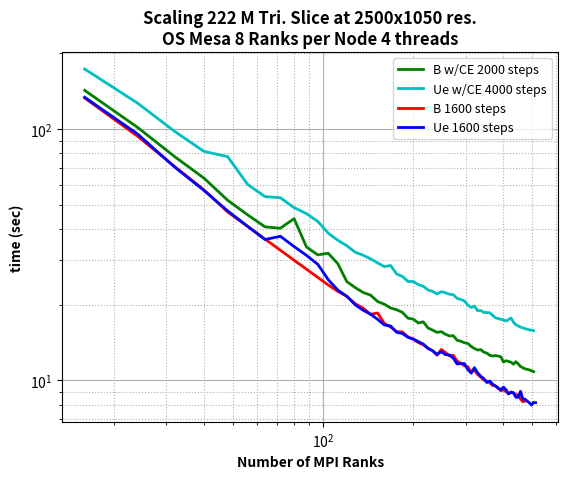
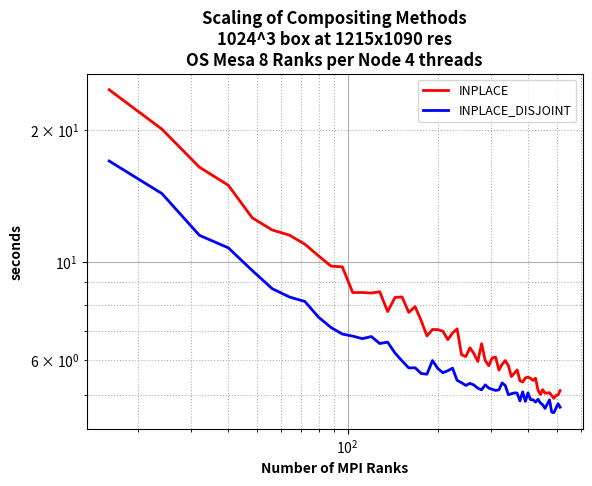
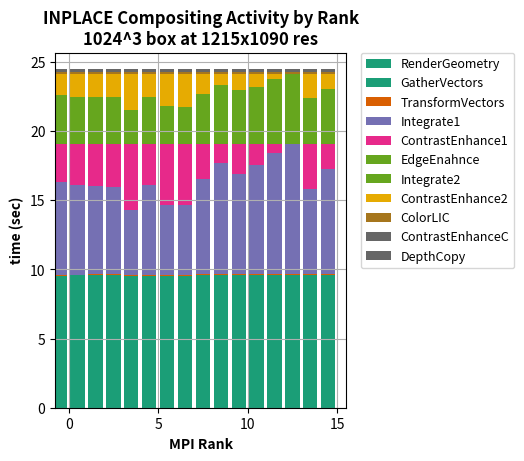
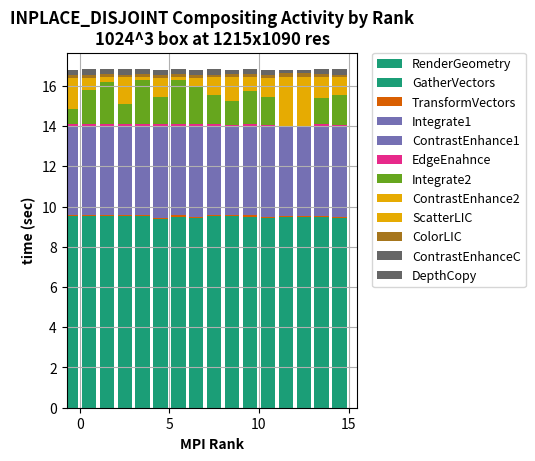

The script that saved these images, in order:
#!/usr/bin/python

import numpy as np
import matplotlib.pyplot as mpl
from mpl_toolkits.mplot3d import Axes3D
from matplotlib import cm

# mpl.rcParams['figure.dpi'] = 200

saveFig=1


khbce={}
khbce[104]=32.0425
khbce[112]=29.084
khbce[120]=24.6978
khbce[128]=23.3816
khbce[136]=22.3624
khbce[144]=21.828
khbce[152]=20.5891
khbce[16]=142.508
khbce[160]=20.0915
khbce[168]=19.393
khbce[176]=19.0902
khbce[184]=18.6358
khbce[192]=17.6634
khbce[200]=17.5205
khbce[208]=16.9095
khbce[216]=17.0898
khbce[224]=16.1555
khbce[232]=15.8404
khbce[24]=101.58
khbce[240]=15.5155
khbce[248]=15.6209
khbce[256]=15.2575
khbce[264]=15.013
khbce[272]=15.0491
khbce[280]=14.4357
khbce[288]=14.3077
khbce[296]=14.1104
khbce[304]=14.0267
khbce[312]=13.6409
khbce[32]=77.5273
khbce[320]=13.3818
khbce[328]=13.1987
khbce[336]=13.2481
khbce[344]=12.9401
khbce[352]=12.8308
khbce[360]=12.577
khbce[368]=12.4907
khbce[376]=12.5545
#khbce[384]=16.2933 # ol
khbce[392]=12.4084
khbce[40]=63.7893
khbce[400]=11.8275
khbce[408]=11.9687
#khbce[416]=16.6242 # ol
khbce[424]=11.7993
khbce[432]=11.5913
khbce[440]=11.8619
khbce[448]=11.6161
khbce[456]=11.3475
#khbce[464]=21.259 # ol
khbce[472]=11.1072
khbce[48]=52.0882
#khbce[480]=16.7846 # ol
khbce[488]=11.004
#khbce[496]=17.2037 # ol
khbce[504]=10.8229
#khbce[512]=15.5969 # ol
khbce[56]=45.5269
khbce[64]=40.7915
khbce[72]=40.2894
khbce[80]=43.988
khbce[88]=33.9316
khbce[96]=31.5573

khbce_x=[]
khbce_t=[]
for k in sorted(khbce.keys()):
  khbce_x.append(k)
  khbce_t.append(khbce[k])

khbwoce={}
khbwoce[104]=23.9536
khbwoce[112]=22.5901
khbwoce[120]=21.5761
khbwoce[128]=20.1839
khbwoce[136]=19.3654
khbwoce[144]=18.304
khbwoce[152]=18.5237
khbwoce[16]=132.856
khbwoce[160]=16.8672
khbwoce[168]=16.2951
khbwoce[176]=15.6196
khbwoce[184]=15.5737
khbwoce[192]=14.8956
khbwoce[200]=14.5757
khbwoce[208]=14.118
khbwoce[216]=13.8427
khbwoce[224]=13.4187
khbwoce[232]=13.1268
khbwoce[24]=93.6664
khbwoce[240]=12.5807
khbwoce[248]=13.2726
khbwoce[256]=12.9092
khbwoce[264]=12.5001
khbwoce[272]=12.568
khbwoce[280]=11.9332
khbwoce[288]=11.6927
khbwoce[296]=11.4394
khbwoce[304]=11.3296
khbwoce[312]=10.7708
khbwoce[32]=70.8443
khbwoce[320]=10.9758
khbwoce[328]=10.5572
khbwoce[336]=10.298
khbwoce[344]=10.03
khbwoce[352]=9.92598
khbwoce[360]=9.79607
khbwoce[368]=9.52872
khbwoce[376]=9.51143
khbwoce[384]=9.28227
khbwoce[392]=9.08993
khbwoce[40]=57.2777
khbwoce[400]=9.16393
khbwoce[408]=9.0231
khbwoce[416]=8.8343
khbwoce[424]=8.98501
khbwoce[432]=8.92409
khbwoce[440]=8.74231
khbwoce[448]=8.75937
khbwoce[456]=8.42519
khbwoce[464]=8.22121
khbwoce[472]=8.26899
khbwoce[48]=46.7728

khbwoce_x=[]
khbwoce_t=[]
for k in sorted(khbwoce.keys()):
  khbwoce_x.append(k)
  khbwoce_t.append(khbwoce[k])

khuece={}
khuece[104]=38.5025
khuece[112]=36.0805
khuece[120]=34.3148
khuece[128]=32.3343
khuece[136]=31.4684
khuece[144]=30.4467
khuece[152]=29.3235
khuece[16]=173.249
khuece[160]=28.3463
khuece[168]=28.6288
khuece[176]=26.484
khuece[184]=25.8904
khuece[192]=24.7343
khuece[200]=24.7252
khuece[208]=24.0082
khuece[216]=23.6696
khuece[224]=22.8833
khuece[232]=22.588
khuece[24]=126.868
khuece[240]=22.0613
khuece[248]=22.5252
khuece[256]=22.3153
khuece[264]=22.0021
khuece[272]=21.9122
khuece[280]=21.1887
khuece[288]=20.9771
khuece[296]=20.7026
khuece[304]=19.9607
khuece[312]=19.4785
khuece[32]=97.714
khuece[320]=19.7376
khuece[328]=18.9315
khuece[336]=18.9382
khuece[344]=18.6339
#khuece[352]=26.2274 # ol
khuece[360]=18.568
khuece[368]=18.1261
khuece[376]=17.7401
#khuece[384]=22.5635 # ol
khuece[392]=17.4838
khuece[40]=81.4806
khuece[400]=17.4053
khuece[408]=17.2163
#khuece[416]=24.634 # ol
khuece[424]=17.687
khuece[432]=17.0204
khuece[440]=16.6337
#khuece[448]=20.8148 # ol
khuece[456]=16.2872
#khuece[464]=22.4105 # ol
khuece[472]=16.0591
khuece[48]=77.632
#khuece[480]=21.1149 # ol
khuece[488]=15.8804
#khuece[496]=23.4219 # ol
khuece[504]=15.7731
#khuece[512]=20.1823 # ol
khuece[56]=60.1741
khuece[64]=53.8108
khuece[72]=53.2676
khuece[80]=48.6588
khuece[88]=46.0398
khuece[96]=42.8827

khuece_x=[]
khuece_t=[]
for k in sorted(khuece.keys()):
  khuece_x.append(k)
  khuece_t.append(khuece[k])

khuewoce={}
khuewoce[104]=25.1491
khuewoce[112]=22.8523
khuewoce[120]=21.6033
khuewoce[128]=19.9662
khuewoce[136]=19.0106
khuewoce[144]=18.3284
khuewoce[152]=17.4884
khuewoce[16]=133.701
khuewoce[160]=16.6077
khuewoce[168]=16.4521
khuewoce[176]=15.5318
khuewoce[184]=15.3465
khuewoce[192]=14.8237
khuewoce[200]=14.6031
khuewoce[208]=14.2602
khuewoce[216]=13.9309
khuewoce[224]=13.3887
khuewoce[232]=13.114
khuewoce[24]=95.5917
khuewoce[240]=12.6778
khuewoce[248]=13.0033
khuewoce[256]=12.6564
khuewoce[264]=12.6273
khuewoce[272]=12.2433
khuewoce[280]=11.6155
khuewoce[288]=11.6636
khuewoce[296]=11.6579
khuewoce[304]=11.04
khuewoce[312]=10.6836
khuewoce[32]=70.4328
khuewoce[320]=11.2269
khuewoce[328]=10.7072
khuewoce[336]=10.3749
khuewoce[344]=10.1602
khuewoce[352]=9.79956
khuewoce[360]=9.93226
khuewoce[368]=9.65149
khuewoce[376]=9.49496
khuewoce[384]=9.32749
khuewoce[392]=9.15468
khuewoce[40]=56.9969
khuewoce[400]=9.39902
khuewoce[408]=9.17476
khuewoce[416]=8.83211
khuewoce[424]=8.9648
khuewoce[432]=8.90424
khuewoce[440]=8.55696
khuewoce[448]=8.56203
khuewoce[456]=9.03888
khuewoce[464]=8.41087
khuewoce[472]=8.42082
khuewoce[48]=47.2458
khuewoce[480]=8.26238
khuewoce[488]=8.14242
khuewoce[496]=7.9741
khuewoce[504]=8.16156
khuewoce[512]=8.14701
khuewoce[56]=40.9981
khuewoce[64]=36.3277
khuewoce[72]=37.4166
khuewoce[80]=34.0683
khuewoce[88]=31.4238
khuewoce[96]=28.9472

khuewoce_x=[]
khuewoce_t=[]
for k in sorted(khuewoce.keys()):
  khuewoce_x.append(k)
  khuewoce_t.append(khuewoce[k])

# note:
# ue  - 2000 steps
# b - 1000 steps
# b/ue w/o - 800 steps
#def onpick2(event):
#  print('onpick2 line:', event.pickx, event.picky)
#
#fig = mpl.figure()
#fig.canvas.mpl_connect('pick_event', onpick2)
#
#mpl.plot(khbce_x, khbce_t, 'b-', linewidth=2, label='lic(B) w/CE')
#mpl.plot(khbwoce_x, khbwoce_t, 'g-', linewidth=2, label='lic(B)')
#mpl.plot(khuece_x, khuece_t, 'r-', linewidth=2, label='lic(Ue) w/CE')
#mpl.plot(khuewoce_x, khuewoce_t, 'c-', linewidth=2, label='lic(Ue)')
#
#mpl.xlim(16, 512)
#
#ticks=[32, 96, 160, 224, 288, 352, 416, 480]
#mpl.xticks(ticks)
#
#mpl.legend(prop={'size': 9})
#mpl.title('Surface LIC Scaling\n 8 Ranks per Node 4 threads',fontweight='bold')
#mpl.ylabel('seconds',fontweight='bold')
#mpl.xlabel('Number of MPI Ranks',fontweight='bold')
#mpl.grid()
#mpl.show()

mpl.figure()
mpl.loglog(khbce_x, khbce_t, 'g-', linewidth=2, label='B w/CE 2000 steps')
mpl.loglog(khuece_x, khuece_t, 'c-', linewidth=2, label='Ue w/CE 4000 steps')
mpl.loglog(khbwoce_x, khbwoce_t, 'r-', linewidth=2, label='B 1600 steps')
mpl.loglog(khuewoce_x, khuewoce_t, 'b-', linewidth=2, label='Ue 1600 steps')
mpl.title('Scaling 222 M Tri. Slice at 2500x1050 res.\nOS Mesa 8 Ranks per Node 4 threads',fontweight='bold')
mpl.ylabel('time (sec)',fontweight='bold')
mpl.xlabel('Number of MPI Ranks',fontweight='bold')
mpl.legend(prop={'size': 9})
mpl.grid(True,which='both')
mpl.grid(which='major',ls='-')
mpl.grid(which='minor',ls=':')
if saveFig:
  fig = mpl.gcf()
  mpl.savefig('scaling-ce-slice-mesa.png',dpi=200)
  mpl.savefig('scaling-ce-slice-mesa-sm.png',dpi=80)
else:
  mpl.show()


pripd={}
pripd[104]=6.80178
pripd[112]=6.71193
pripd[120]=6.78673
pripd[128]=6.54333
pripd[136]=6.59083
pripd[144]=6.22489
pripd[152]=5.97461
pripd[16]=16.9717
pripd[160]=5.76116
pripd[168]=5.76604
pripd[176]=5.59598
pripd[184]=5.57516
pripd[192]=5.98787
pripd[200]=5.74258
pripd[208]=5.61816
pripd[216]=5.678
pripd[224]=5.75246
pripd[232]=5.39838
pripd[24]=14.3177
pripd[240]=5.33441
pripd[248]=5.25786
pripd[256]=5.31479
pripd[264]=5.2702
pripd[272]=5.18137
pripd[280]=5.13818
pripd[288]=5.27303
pripd[296]=5.18375
pripd[304]=5.15316
pripd[312]=5.12089
pripd[32]=11.5151
pripd[320]=5.13908
pripd[328]=5.32752
pripd[336]=5.25351
pripd[344]=5.00962
# pripd[352]=14.335
pripd[360]=5.05639
pripd[368]=5.05
pripd[376]=4.85058
pripd[384]=5.08312
pripd[392]=4.8372
pripd[40]=10.7818
pripd[400]=5.05626
pripd[408]=4.88047
pripd[416]=4.87881
pripd[424]=4.81901
pripd[432]=4.89145
pripd[440]=4.79828
pripd[448]=4.75134
pripd[456]=4.66365
# pripd[464]=8.35888
pripd[472]=4.87717
pripd[48]=9.58444
pripd[480]=4.5743
pripd[488]=4.5605
#pripd[496]=9.73865 # ol
pripd[504]=4.7795
pripd[512]=4.69257
pripd[56]=8.71484
pripd[64]=8.34135
pripd[72]=8.15055
pripd[80]=7.50806
pripd[88]=7.11525
pripd[96]=6.87599

pripd_x=[]
pripd_t=[]
for k in sorted(pripd.keys()):
  pripd_x.append(k)
  pripd_t.append(pripd[k])

prip={}
prip[104]=8.53869
prip[112]=8.5428
prip[120]=8.51903
prip[128]=8.57604
prip[136]=7.73217
prip[144]=8.32623
prip[152]=8.34585
prip[16]=24.6196
prip[160]=7.69961
prip[168]=7.93408
prip[176]=7.37595
prip[184]=6.8086
prip[192]=7.04259
prip[200]=7.03536
prip[208]=6.9785
prip[216]=6.6776
prip[224]=6.91348
prip[232]=7.06622
prip[24]=20.0398
prip[240]=6.17461
prip[248]=6.1135
prip[256]=6.39992
prip[264]=6.20855
prip[272]=5.95947
prip[280]=6.53734
prip[288]=5.98882
prip[296]=5.82849
prip[304]=6.07203
prip[312]=6.09151
prip[32]=16.4377
prip[320]=5.69259
prip[328]=5.87208
prip[336]=5.98723
prip[344]=5.83367
prip[352]=5.50614
prip[360]=5.6009
prip[368]=5.70119
prip[376]=5.38846
prip[384]=5.35052
prip[392]=5.46811
prip[40]=14.9472
prip[400]=5.49201
prip[408]=5.45418
prip[416]=5.39674
prip[424]=5.45973
prip[432]=5.12994
prip[440]=5.01575
prip[448]=5.14443
prip[456]=5.04878
#prip[464]=9.16913 # ol
prip[472]=5.06233
prip[48]=12.6223
#prip[480]=8.84682 # ol
prip[488]=4.91487
prip[496]=4.98957
prip[504]=5.00703
prip[512]=5.11834
prip[56]=11.8381
prip[64]=11.5226
prip[72]=10.9887
prip[80]=10.3413
prip[88]=9.80519
prip[96]=9.76479

prip_x=[]
prip_t=[]
for k in sorted(prip.keys()):
  prip_x.append(k)
  prip_t.append(prip[k])

mpl.figure()
mpl.loglog(prip_x, prip_t, 'r-', linewidth=2, label='INPLACE')
mpl.loglog(pripd_x, pripd_t, 'b-', linewidth=2, label='INPLACE_DISJOINT')
mpl.title('Scaling of Compositing Methods\n1024^3 box at 1215x1090 res\nOS Mesa 8 Ranks per Node 4 threads',fontweight='bold')
mpl.ylabel('seconds',fontweight='bold')
mpl.xlabel('Number of MPI Ranks',fontweight='bold')
mpl.legend(prop={'size': 9})
mpl.grid(True,which='both')
mpl.grid(which='major',ls='-')
mpl.grid(which='minor',ls=':')
#mpl.grid()
mpl.subplots_adjust(top=0.85)
if saveFig:
  fig = mpl.gcf()
  mpl.savefig('scaling-composite-cube-mesa.png',dpi=200)
  mpl.savefig('scaling-composite-cube-mesa-sm.png',dpi=80)
else:
  mpl.show()






# gant
ip_ev=['RenderGeometry','GatherVectors','TransformVectors','Integrate1','ContrastEnhance1','EdgeEnahnce','Integrate2','ContrastEnhance2','ComputeLIC','ColorLIC','ContrastEnhanceC','DepthCopy','RenderInternal','DepthCopy','RenderInternal']
ip_r0=[9.08836,0.465344,0.068629,6.71203,2.76863,0.110974,3.3967,1.51991,14.6399,0.137254,0.11577,0.0745132,24.6196,0.000128031,0.00031209]
ip_r1=[4.84808,4.71319,0.062187,6.50192,2.98067,0.117237,3.25431,1.65574,14.6345,0.136736,0.116352,0.0744421,24.6223,0.000128031,0.000306129]
ip_r2=[4.81037,4.75223,0.072006,6.3854,3.08613,0.110721,3.26322,1.65336,14.6331,0.137899,0.115264,0.0746741,24.6226,0.000123978,0.00030303]
ip_r3=[9.08205,0.504243,0.062664,6.34711,3.10615,0.111166,3.25559,1.66094,14.6068,0.14214,0.112949,0.0727,24.6197,0.000117064,0.000247955]
ip_r4=[4.9113,4.64433,0.0695629,4.64194,4.83799,0.112513,2.33586,2.57972,14.6397,0.138181,0.115692,0.073324,24.622,0.000129938,0.000319958]
ip_r5=[9.10655,0.450602,0.063051,6.45127,3.03136,0.112294,3.26505,1.65072,14.6358,0.144375,0.108968,0.0739222,24.6191,0.000133038,0.000319958]
ip_r6=[4.93471,4.62362,0.0620642,5.07079,4.41419,0.112172,2.59273,2.32319,14.6371,0.138102,0.11547,0.0737221,24.6221,0.000126839,0.000319958]
ip_r7=[9.19545,0.357971,0.069155,5.06016,4.42013,0.112051,2.53252,2.38353,14.6397,0.14341,0.110058,0.0737841,24.6191,0.000123978,0.000319958]
ip_r8=[4.80664,4.77416,0.0665321,6.88151,2.57571,0.110443,3.46481,1.45307,14.614,0.137567,0.115987,0.0748472,24.6231,0.000137091,0.000326872]
ip_r9=[9.11398,0.461931,0.065474,8.08057,1.37995,0.110346,4.12393,0.794041,14.6165,0.146618,0.107118,0.074604,24.6201,0.000138044,0.000326872]
ip_r10=[4.8108,4.77449,0.0677981,7.23413,2.21728,0.110342,3.77404,1.14394,14.6095,0.137571,0.116698,0.074048,24.623,0.000132084,0.000325918]
ip_r11=[9.08462,0.491337,0.0630829,7.89621,1.56674,0.110828,3.94996,0.967544,14.6165,0.148154,0.105314,0.0747819,24.62,0.000134945,0.000326872]
ip_r12=[4.89312,4.6935,0.0646389,8.75496,0.698964,0.111126,4.5605,0.356732,14.6088,0.148071,0.105657,0.0744421,24.6229,0.000118017,0.000250816]
ip_r13=[9.10687,0.472364,0.061435,9.43484,0.027096,0.111291,4.91264,0.0044241,14.6137,0.144749,0.108864,0.074645,24.62,0.000136137,0.000298977]
ip_r14=[4.9234,4.66215,0.0643651,6.15351,3.30186,0.110852,3.15588,1.76162,14.6099,0.137698,0.116167,0.0743721,24.6229,0.000130892,0.000318766]
ip_r15=[9.12112,0.455557,0.067379,7.64393,1.81441,0.111309,3.81222,1.10483,14.6162,0.138743,0.114941,0.0746129,24.62,0.000130892,0.000317812]

groups=(ip_ev[0:8]+ip_ev[9:12])
ids=[0,1,2,3,4,5,6,7,9,10,11]
groupData=[[],[],[],[],[],[],[],[],[],[],[]]
groupColors=[[],[],[],[],[],[],[],[],[],[],[]]
i=0
while i<11:
  groupData[i]=[ip_r0[ids[i]],
      ip_r1[ids[i]],
      ip_r2[ids[i]],
      ip_r3[ids[i]],
      ip_r4[ids[i]],
      ip_r5[ids[i]],
      ip_r6[ids[i]],
      ip_r7[ids[i]],
      ip_r8[ids[i]],
      ip_r9[ids[i]],
      ip_r10[ids[i]],
      ip_r11[ids[i]],
      ip_r12[ids[i]],
      ip_r13[ids[i]],
      ip_r14[ids[i]],
      ip_r15[ids[i]]]
  #print groups[i]
  #print groupData[i]
  j=i/10.0 #j=1.0-i/10.0
  groupColors[i]=cm.Paired(j)
  groupColors[i]=cm.Dark2(j)
  #groupColors[i]=cm.Set1(j)
  #groupColors[i]=cm.Set3(j)
  i+=1

groupDataBot=[[],[],[],[],[],[],[],[],[],[],[],[]]
groupDataBot[0]=[0]*16
i=1
while i<11:
  tmp0=groupDataBot[i-1]
  tmp1=groupData[i-1]
  tmp2=[sum(d) for d in (zip(*[tmp0,tmp1]))]
  groupDataBot[i]=tmp2
  #print
  #print groups[i]
  #print groupDataBot[i-1]
  #print '+'
  #print groupData[i-1]
  #print '='
  #print groupDataBot[i]
  i+=1

groupPlots=[[],[],[],[],[],[],[],[],[],[],[]]

ranks=np.arange(16)-0.5

mpl.figure()
mpl.subplot(121)
groupPlots[0]=mpl.bar(ranks,groupData[0],color=groupColors[0],linewidth=0)
i=1
while i<11:
  groupPlots[i]=mpl.bar(ranks,groupData[i],bottom=groupDataBot[i],color=groupColors[i],linewidth=0)
  i+=1

mpl.subplots_adjust(right=1.125,hspace=0.05)
mpl.title('INPLACE Compositing Activity by Rank\n1024^3 box at 1215x1090 res',fontweight='bold',fontsize='12')
mpl.xlabel('MPI Rank', fontweight='bold')
mpl.xlim([-0.75, 15.5])
#mpl.ylim([0, 140])
mpl.ylabel('time (sec)', fontweight='bold')
mpl.grid()

mpl.legend((groupPlots[0],
  groupPlots[1],
  groupPlots[2],
  groupPlots[3],
  groupPlots[4],
  groupPlots[5],
  groupPlots[6],
  groupPlots[7],
  groupPlots[8],
  groupPlots[9],
  groupPlots[10]),
  tuple(groups),
  prop={'size': 9},
  bbox_to_anchor=(1.05, 1), loc=2, borderaxespad=0.)

mpl.subplots_adjust(top=0.85)

if saveFig:
  fig = mpl.gcf()
  mpl.savefig('scaling-gant-inplace-composite-mesa.png',dpi=200)
  mpl.savefig('scaling-gant-inplace-composite-mesa-sm.png',dpi=80)
else:
  mpl.show()


ipd_ev=['RenderGeometry','GatherVectors','TransformVectors','Integrate1','ContrastEnhance1','EdgeEnahnce','Integrate2','ContrastEnhance2','ComputeLIC','ScatterLIC','ColorLIC','ContrastEnhanceC','DepthCopy','RenderInternal','DepthCopy','RenderInternal']
ipd_r0=[8.91797,0.601769,0.0635419,1.84561,2.53953,0.110742,0.777521,1.45316,6.85199,0.092078,0.14424,0.191144,0.0738831,16.9717,0.000136137,0.000329971]
ipd_r1=[4.92925,4.59431,0.066004,3.39835,0.982242,0.110909,1.70336,0.527464,6.84999,0.093472,0.14265,0.191585,0.073487,16.9743,0.000138998,0.000329018]
ipd_r2=[4.9315,4.59479,0.0716331,4.23472,0.137797,0.111129,2.11099,0.119599,6.84736,0.136953,0.144529,0.145461,0.0741901,16.9743,0.000121832,0.000329971]
ipd_r3=[8.91755,0.599465,0.067857,2.12174,2.26124,0.11107,1.01767,1.213,6.85438,0.107586,0.144537,0.178611,0.0739009,16.9748,0.000138998,0.000329971]
ipd_r4=[4.96553,4.53991,0.06198,4.23465,0.16693,0.112909,2.19732,0.0314591,6.86791,0.114938,0.141249,0.172966,0.072875,16.9752,0.000133991,0.000330925]
ipd_r5=[8.9644,0.426501,0.0612562,2.90849,1.60667,0.112794,1.36779,0.860972,6.98006,0.0695629,0.141662,0.217778,0.0732632,16.9724,0.000135899,0.000330925]
ipd_r6=[4.94552,4.5468,0.0640271,4.38753,0.024996,0.112293,2.22649,0.0028882,6.88087,0.115607,0.140987,0.172364,0.0732541,16.9753,0.000135899,0.000330925]
ipd_r7=[8.98532,0.445062,0.0597808,3.63182,0.845057,0.112853,1.89043,0.338373,6.94057,0.0918601,0.141561,0.195476,0.0737171,16.9728,0.000134945,0.000330925]
ipd_r8=[5.02773,4.48758,0.070585,2.93347,1.44953,0.110207,1.45454,0.777182,6.85785,0.109311,0.140168,0.176994,0.0746069,16.9742,0.000135183,0.000324011]
ipd_r9=[9.11802,0.403861,0.060643,2.44935,1.93393,0.110468,1.16535,1.06586,6.84889,0.117005,0.151465,0.157903,0.074636,16.9712,0.000136852,0.000324011]
ipd_r10=[4.96328,4.52834,0.063097,3.26931,1.14511,0.110412,1.65134,0.580301,6.88149,0.117031,0.146544,0.163713,0.0738938,16.9743,0.000135183,0.000324011]
ipd_r11=[9.06269,0.369109,0.058207,2.78207,1.69512,0.110433,1.34769,0.883708,6.93886,0.095118,0.143659,0.188253,0.073993,16.9712,0.00013423,0.000324011]
ipd_r12=[4.93606,4.55674,0.0215681,0.00266409,4.42866,9.05991e-06,0.00130582,2.36289,6.88088,0.125333,0.190043,0.108656,0.0759511,16.9731,0.000141859,0.000322104]
ipd_r13=[9.02472,0.478832,0.0211291,0.00258207,4.41611,7.86781e-06,0.00127697,2.36292,6.8677,0.132735,0.18958,0.101828,0.0758371,16.9701,0.000131845,0.000323057]
ipd_r14=[4.99745,4.46018,0.0628791,2.88413,1.56506,0.10922,1.31797,0.915068,6.91612,0.12137,0.143487,0.163317,0.074518,16.9758,0.000130892,0.000324965]
ipd_r15=[9.01455,0.411515,0.0599511,2.84884,1.63286,0.108853,1.45859,0.774578,6.94522,0.104593,0.142938,0.179888,0.07476,16.9723,0.000124931,0.000323057]


groups=(ipd_ev[0:8]+ipd_ev[9:13])
ids=[0,1,2,3,4,5,6,7,9,10,11,12]
groupData=[[],[],[],[],[],[],[],[],[],[],[],[]]
groupColors=[[],[],[],[],[],[],[],[],[],[],[],[]]
i=0
while i<12:
  groupData[i]=[ipd_r0[ids[i]],
      ipd_r1[ids[i]],
      ipd_r2[ids[i]],
      ipd_r3[ids[i]],
      ipd_r4[ids[i]],
      ipd_r5[ids[i]],
      ipd_r6[ids[i]],
      ipd_r7[ids[i]],
      ipd_r8[ids[i]],
      ipd_r9[ids[i]],
      ipd_r10[ids[i]],
      ipd_r11[ids[i]],
      ipd_r12[ids[i]],
      ipd_r13[ids[i]],
      ipd_r14[ids[i]],
      ipd_r15[ids[i]]]
  #print groups[i]
  #print groupData[i]
  j=i/11.0 #j=1.0-i/10.0
  groupColors[i]=cm.Paired(j)
  groupColors[i]=cm.Dark2(j)
  #groupColors[i]=cm.Set1(j)
  #groupColors[i]=cm.Set3(j)
  i+=1

groupDataBot=[[],[],[],[],[],[],[],[],[],[],[],[],[]]
groupDataBot[0]=[0]*16
i=1
while i<12:
  tmp0=groupDataBot[i-1]
  tmp1=groupData[i-1]
  tmp2=[sum(d) for d in (zip(*[tmp0,tmp1]))]
  groupDataBot[i]=tmp2
  #print
  #print groups[i]
  #print groupDataBot[i-1]
  #print '+'
  #print groupData[i-1]
  #print '='
  #print groupDataBot[i]
  i+=1

groupPlots=[[],[],[],[],[],[],[],[],[],[],[],[]]

ranks=np.arange(16)-0.5

mpl.figure()
mpl.subplot(121)
groupPlots[0]=mpl.bar(ranks,groupData[0],color=groupColors[0],linewidth=0)
i=1
while i<12:
  groupPlots[i]=mpl.bar(ranks,groupData[i],bottom=groupDataBot[i],color=groupColors[i],linewidth=0)
  i+=1

mpl.subplots_adjust(right=1.125,hspace=0.05)
mpl.title('INPLACE_DISJOINT Compositing Activity by Rank\n1024^3 box at 1215x1090 res',fontweight='bold',fontsize='12')
mpl.xlabel('MPI Rank', fontweight='bold')
mpl.xlim([-0.75, 15.5])
mpl.ylabel('time (sec)', fontweight='bold')
mpl.grid()

mpl.legend((groupPlots[0],
  groupPlots[1],
  groupPlots[2],
  groupPlots[3],
  groupPlots[4],
  groupPlots[5],
  groupPlots[6],
  groupPlots[7],
  groupPlots[8],
  groupPlots[9],
  groupPlots[10],
  groupPlots[11]),
  tuple(groups),
  prop={'size': 9},
  bbox_to_anchor=(1.05, 1), loc=2, borderaxespad=0.)

mpl.subplots_adjust(top=0.85)

if saveFig:
  fig = mpl.gcf()
  mpl.savefig('scaling-gant-inplace-disjoint-composite.png',dpi=200)
  mpl.savefig('scaling-gant-inplace-disjoint-composite-sm.png',dpi=80)
else:
  mpl.show()
